Run: headless pygame with SDL's dummy video driver; simulated clock (each Clock.tick advances the game by its frame time, no real sleeping); random seed 0; keys injected as events and as key.get_pressed() state; mouse plan: one left click at the window centre at the start of phase 2, then a move to the lower-right quarter at the start of phase 3.
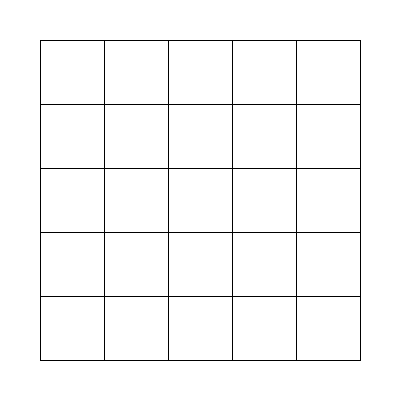
Frame 1 of 4 · flips 1–60 · no input
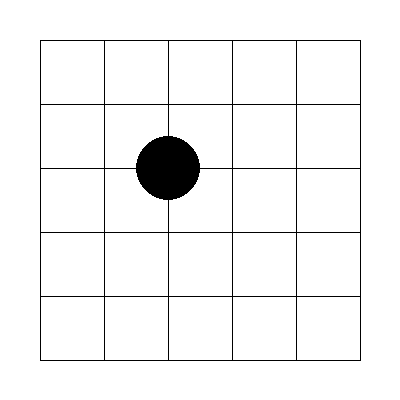
Frame 2 of 4 · flips 61–180 · clicked the window centre · tapped SPACE, RETURN · held RIGHT (→), D
Frame 3 of 4 · flips 181–300 · moved the mouse to the lower-right quarter · held DOWN (↓), S · screen unchanged from frame 2, image omitted
Frame 4 of 4 · flips 301–420 · held LEFT (←), A, UP (↑), W · screen unchanged from frame 3, image omitted

The pygame program that drew these frames:

import pygame

# 初始化界面
pygame.init()
width, height = 400, 400
screen = pygame.display.set_mode((width, height))
pygame.display.set_caption("连珠")

# 定义颜色
BLACK = (0, 0, 0)
WHITE = (255, 255, 255)

# 定义棋盘大小和格子大小
board_size = 6
margin = 40  # 留边大小
grid_size = (width - 2 * margin) // (board_size - 1)  # 格子大小
stone_radius = grid_size // 2  # 棋子半径为格子大小的1/2

# 初始化棋盘
board = [[0] * board_size for _ in range(board_size)]

# 游戏主循环
running = True
player = 1  # 当前玩家，1代表黑子，2代表白子
while running:
    for event in pygame.event.get():
        if event.type == pygame.QUIT:
            running = False
        elif event.type == pygame.MOUSEBUTTONDOWN:
            # 获取鼠标点击位置
            x, y = event.pos
            # 判断是否在边距内
            if margin < x < width - margin and margin < y < height - margin:
                # 计算在棋盘上的位置
                row = round((y - margin) / grid_size)
                col = round((x - margin) / grid_size)
                # 在棋盘上落子
                if board[row][col] == 0:
                    board[row][col] = player
                    player = 2 if player == 1 else 1  # 切换到下一个玩家

    # 绘制棋盘线条
    screen.fill(WHITE)
    for i in range(board_size):
        pygame.draw.line(screen, BLACK, (margin, i * grid_size + margin), (width - margin, i * grid_size + margin))
        pygame.draw.line(screen, BLACK, (i * grid_size + margin, margin), (i * grid_size + margin, height - margin))

    # 绘制棋子
    for row in range(board_size):
        for col in range(board_size):
            if board[row][col] == 1:
                pygame.draw.circle(screen, BLACK, (col * grid_size + margin, row * grid_size + margin), stone_radius)
            elif board[row][col] == 2:
                pygame.draw.circle(screen, WHITE, (col * grid_size + margin, row * grid_size + margin), stone_radius)
                pygame.draw.circle(screen, BLACK, (col * grid_size + margin, row * grid_size + margin), stone_radius, 1)

    pygame.display.flip()

# 退出游戏
pygame.quit()
